Dataset: data (GitHub, willianmarquesfreire/keras-cnn-rgb). Classes: cats, dogs.

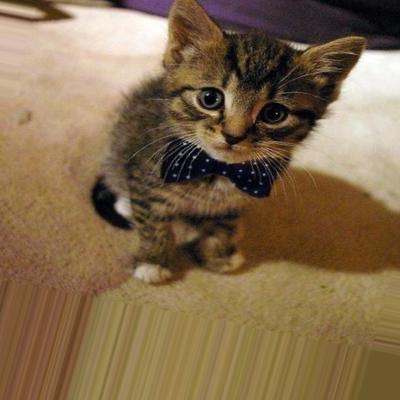
Label: cats

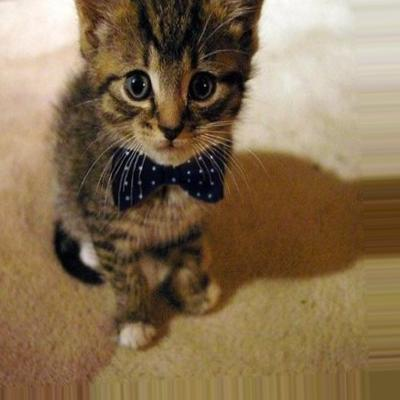
Label: cats

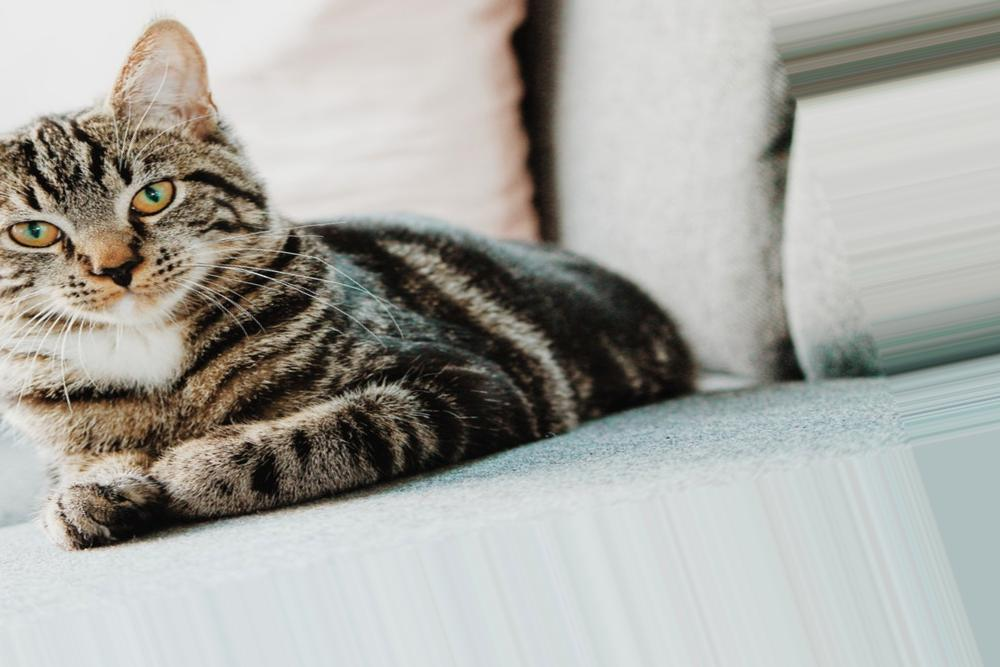
Label: cats

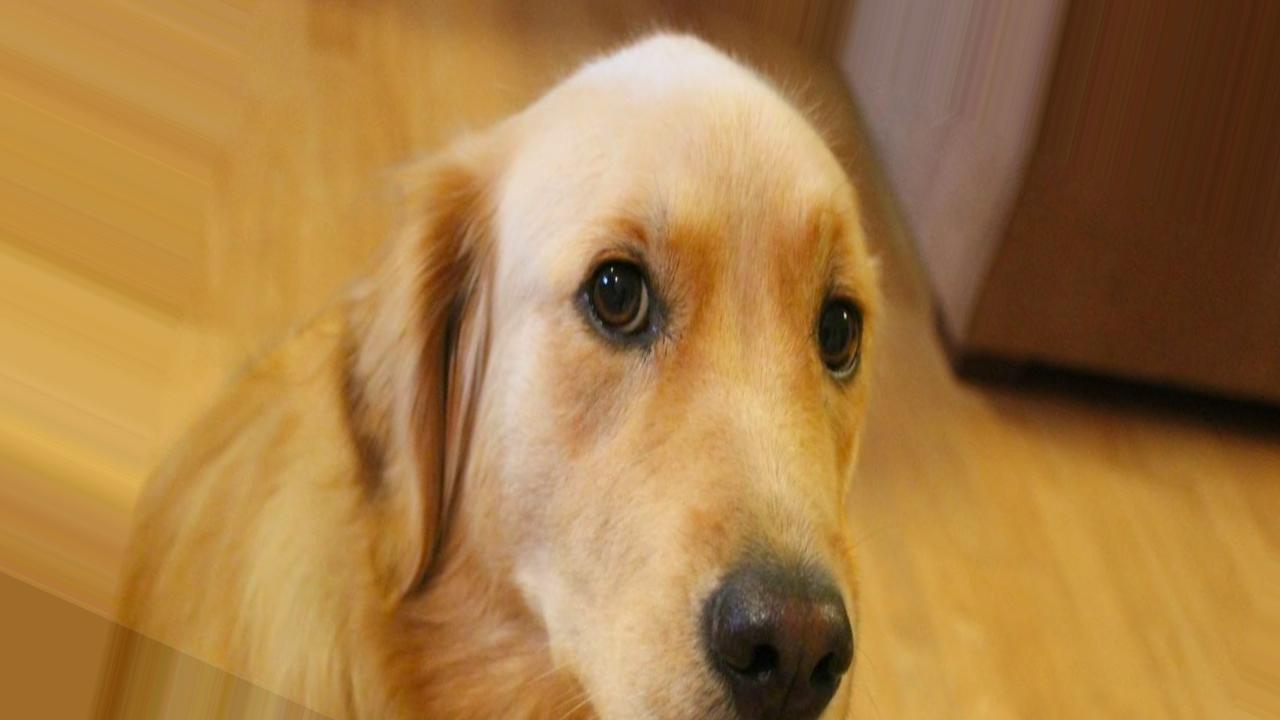
Label: dogs

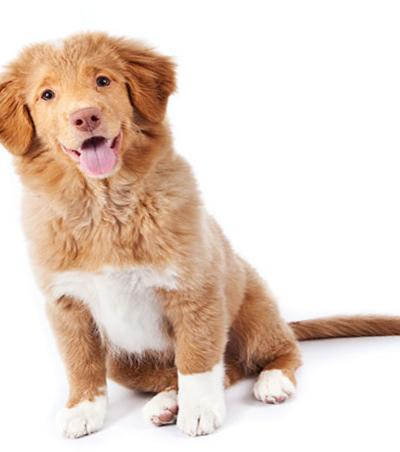
Label: dogs

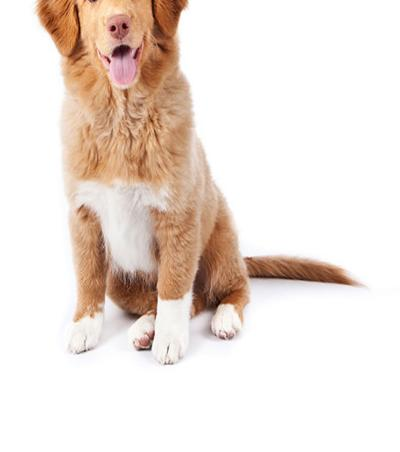
Label: dogs
